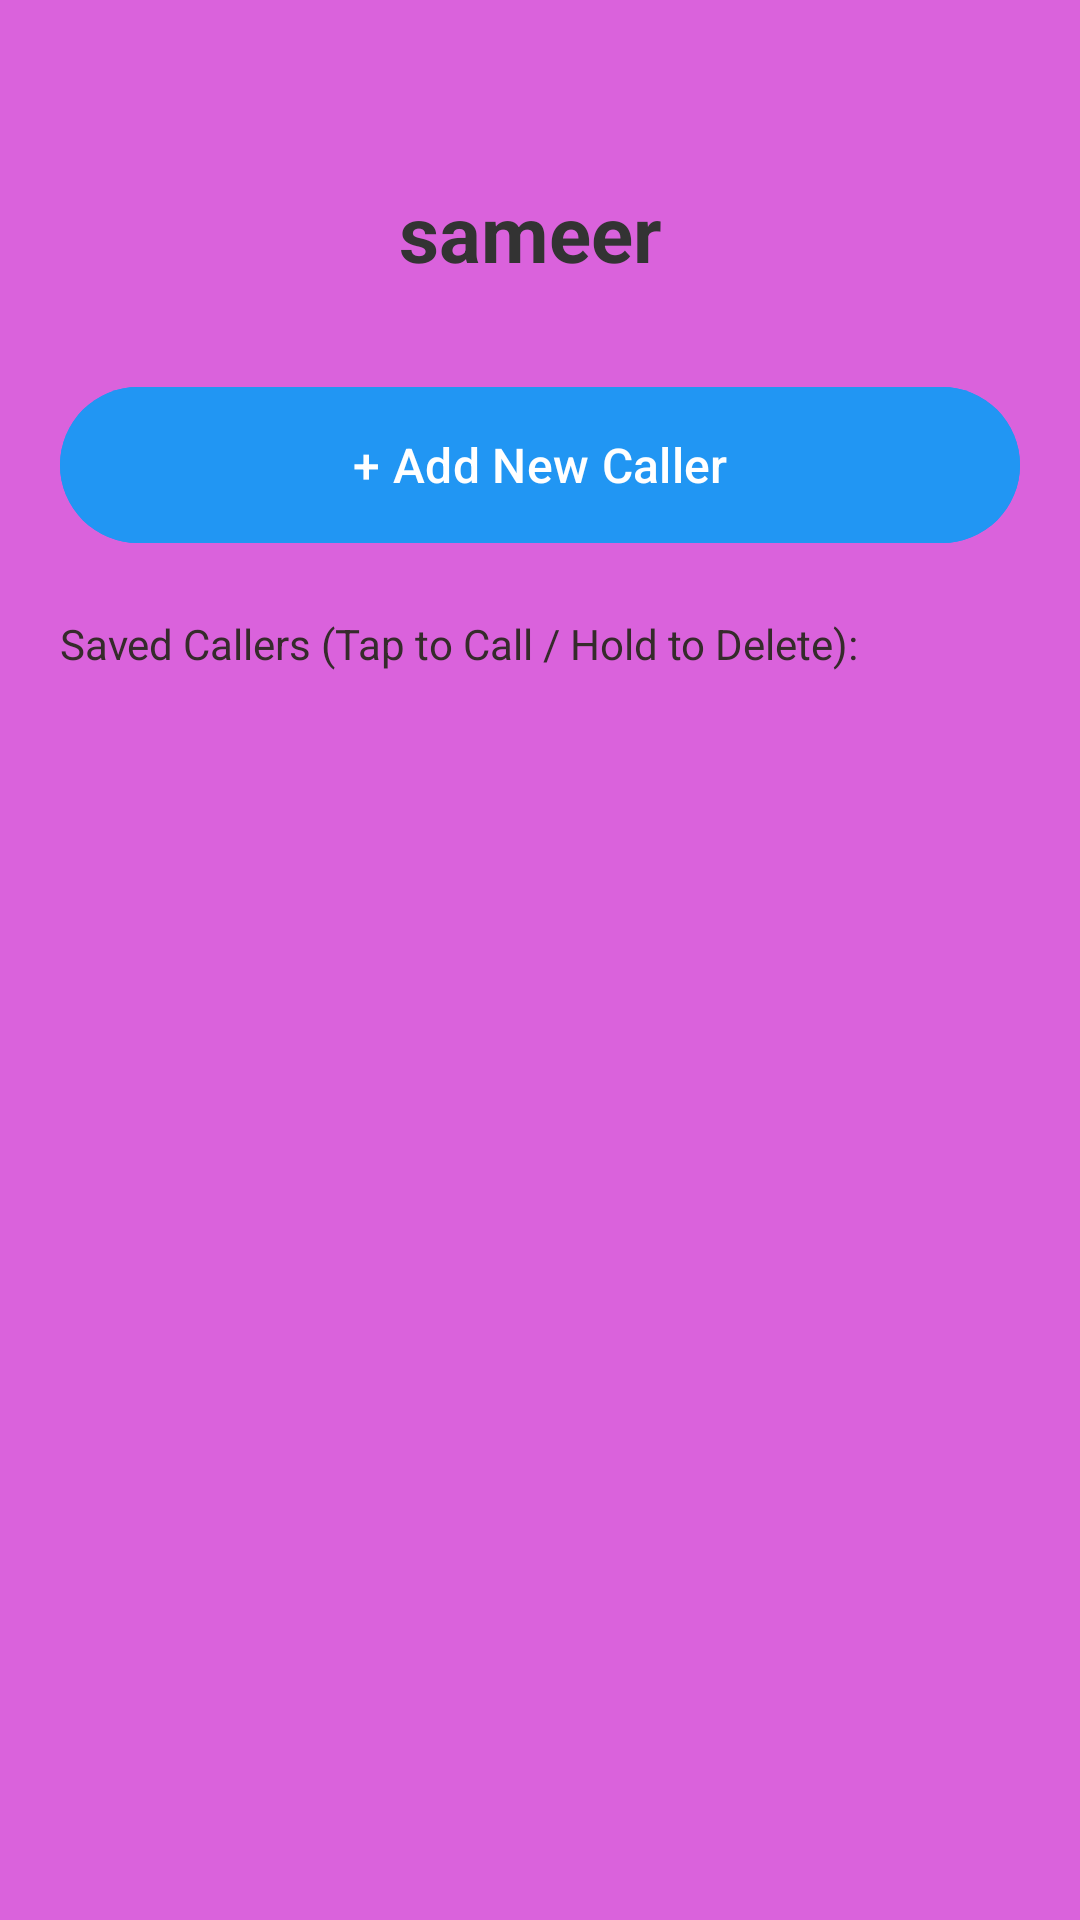

Here is an Android app screen rendered from its layout file. Give the layout XML and the strings, colors and styles it references.
<!-- AndroidManifest.xml: application theme Theme.Fakecallangel -->
<!-- res/layout/activity_main.xml -->
<?xml version="1.0" encoding="utf-8"?>
<LinearLayout xmlns:android="http://schemas.android.com/apk/res/android"
    android:layout_width="match_parent"
    android:layout_height="match_parent"
    android:background="#FAFAFA"
    android:backgroundTint="#DA62DC"
    android:orientation="vertical"
    android:paddingStart="20dp"
    android:paddingTop="60dp"
    android:paddingEnd="20dp">

    <TextView
        android:layout_width="wrap_content"
        android:layout_height="wrap_content"
        android:layout_gravity="center"
        android:layout_marginBottom="30dp"
        android:text="sameer "
        android:textColor="#333333"
        android:textSize="26sp"
        android:textStyle="bold" />

    <Button
        android:id="@+id/btnAddCaller"
        android:layout_width="match_parent"
        android:layout_height="60dp"
        android:layout_marginBottom="20dp"
        android:backgroundTint="#2196F3"
        android:elevation="4dp"
        android:text="+ Add New Caller"
        android:textSize="16sp" />

    <TextView
        android:layout_width="wrap_content"
        android:layout_height="wrap_content"
        android:layout_marginBottom="10dp"
        android:text="Saved Callers (Tap to Call / Hold to Delete):"
        android:textColor="#352B2B" />

    <ListView
        android:id="@+id/listViewCallers"
        android:layout_width="match_parent"
        android:layout_height="wrap_content"
        android:background="#232020"
        android:cacheColorHint="#141212"
        android:divider="@android:drawable/alert_dark_frame"
        android:dividerHeight="1dp" />

</LinearLayout>
<!-- resources referenced by this layout -->
<resources>
  <style name="Theme.Fakecallangel" parent="Base.Theme.Fakecallangel" />
  <style name="Base.Theme.Fakecallangel" parent="Theme.Material3.DayNight.NoActionBar">
          
          
      </style>
</resources>
